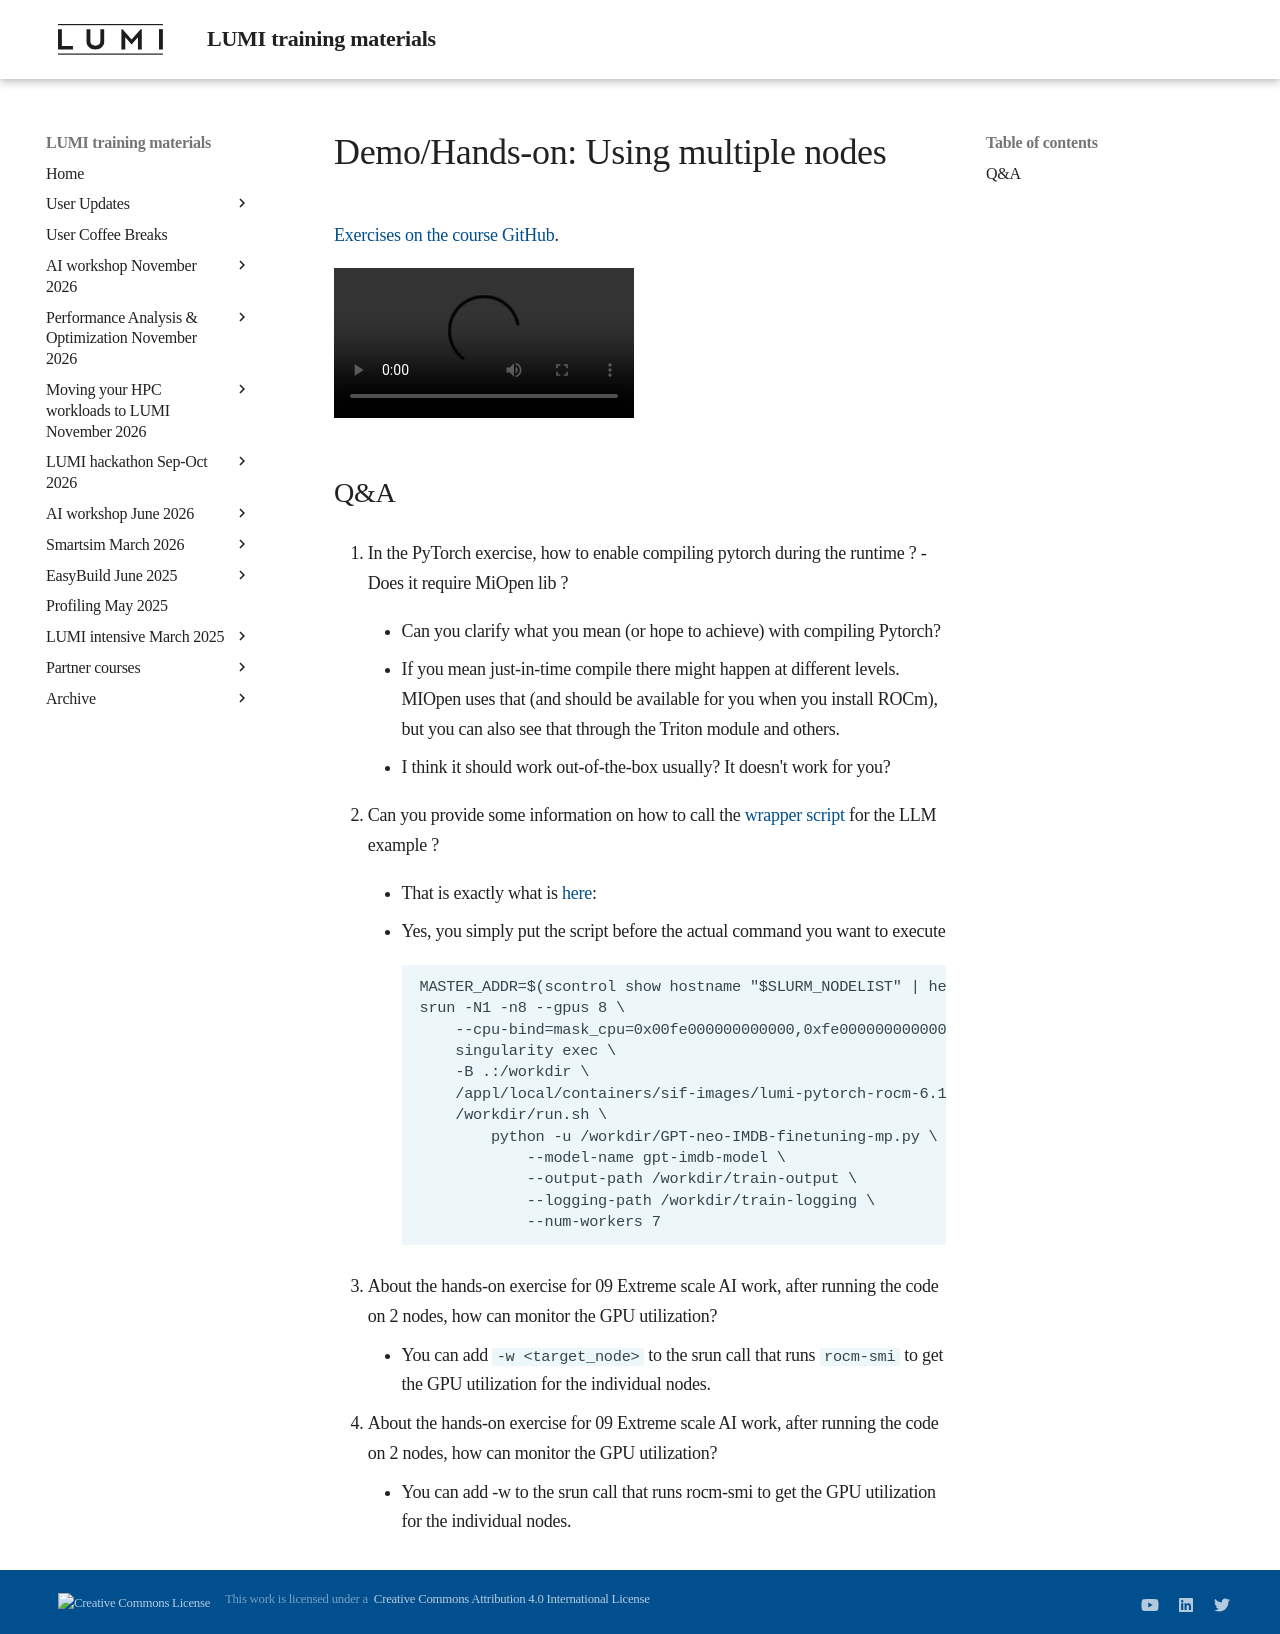

repository: Lumi-supercomputer/LUMI-training-materials · page: ai-20250204/E09_ExtremeScale/index.html · generator: mkdocs

# Demo/Hands-on: Using multiple nodes

[Exercises on the course GitHub](https://github.com/Lumi-supercomputer/Getting_Started_with_AI_workshop/tree/ai-20250204/09_Extreme_scale_AI).
<!--
[Exercises on the course GitHub](https://github.com/Lumi-supercomputer/Getting_Started_with_AI_workshop/tree/main/09_Extreme_scale_AI).
-->

<!--
A video recording of the discussion of the solution will follow.
-->

<video src="https://462000265.lumidata.eu/ai-20250204/recordings/E09_ExtremeScale.mp4" controls="controls"></video>


## Q&A

1.  In the PyTorch exercise, how to enable compiling pytorch during the runtime ? - Does it require MiOpen lib ?
    
    -   Can you clarify what you mean (or hope to achieve) with compiling Pytorch?

    -   If you mean just-in-time compile there might happen at different levels. 
        MIOpen uses that (and should be available for you when you install ROCm), but you can also see that through the Triton module and others.

    -   I think it should work out-of-the-box usually? It doesn't work for you? 


2.  Can you provide some information on how to call the [wrapper script](https://github.com/Lumi-supercomputer/Getting_Started_with_AI_workshop/tree/ai-20250204/09_Extreme_scale_AI/reference_solution) for the LLM example ?

    -   That is exactly what is [here](https://github.com/Lumi-supercomputer/Getting_Started_with_AI_workshop/tree/ai-20250204/09_Extreme_scale_AI):

    -   Yes, you simply put the script before the actual command you want to execute
        ```
        MASTER_ADDR=$(scontrol show hostname "$SLURM_NODELIST" | head -n1) \
        srun -N1 -n8 --gpus 8 \
            --cpu-bind=mask_cpu=0x00fe000000000000,0xfe00000000000000,0x0000000000fe0000,0x00000000fe000000,0x00000000000000fe,0x000000000000fe00,0x000000fe00000000,0x0000fe0000000000\
            singularity exec \
            -B .:/workdir \
            /appl/local/containers/sif-images/lumi-pytorch-rocm-6.1.3-python-3.12-pytorch-v2.4.1.sif  \
            /workdir/run.sh \
                python -u /workdir/GPT-neo-IMDB-finetuning-mp.py \
                    --model-name gpt-imdb-model \
                    --output-path /workdir/train-output \
                    --logging-path /workdir/train-logging \
                    --num-workers 7
        ```

3.  About the hands-on exercise for 09 Extreme scale AI work, after running the code on 2 nodes, how can monitor the GPU utilization?

    -   You can add `-w <target_node>` to the srun call that runs `rocm-smi` to get the GPU utilization for the individual nodes.

4.  About the hands-on exercise for 09 Extreme scale AI work, after running the code on 2 nodes, how can monitor the GPU utilization?

    -   You can add -w <target_node> to the srun call that runs rocm-smi to get the GPU utilization for the individual nodes.
  
    
